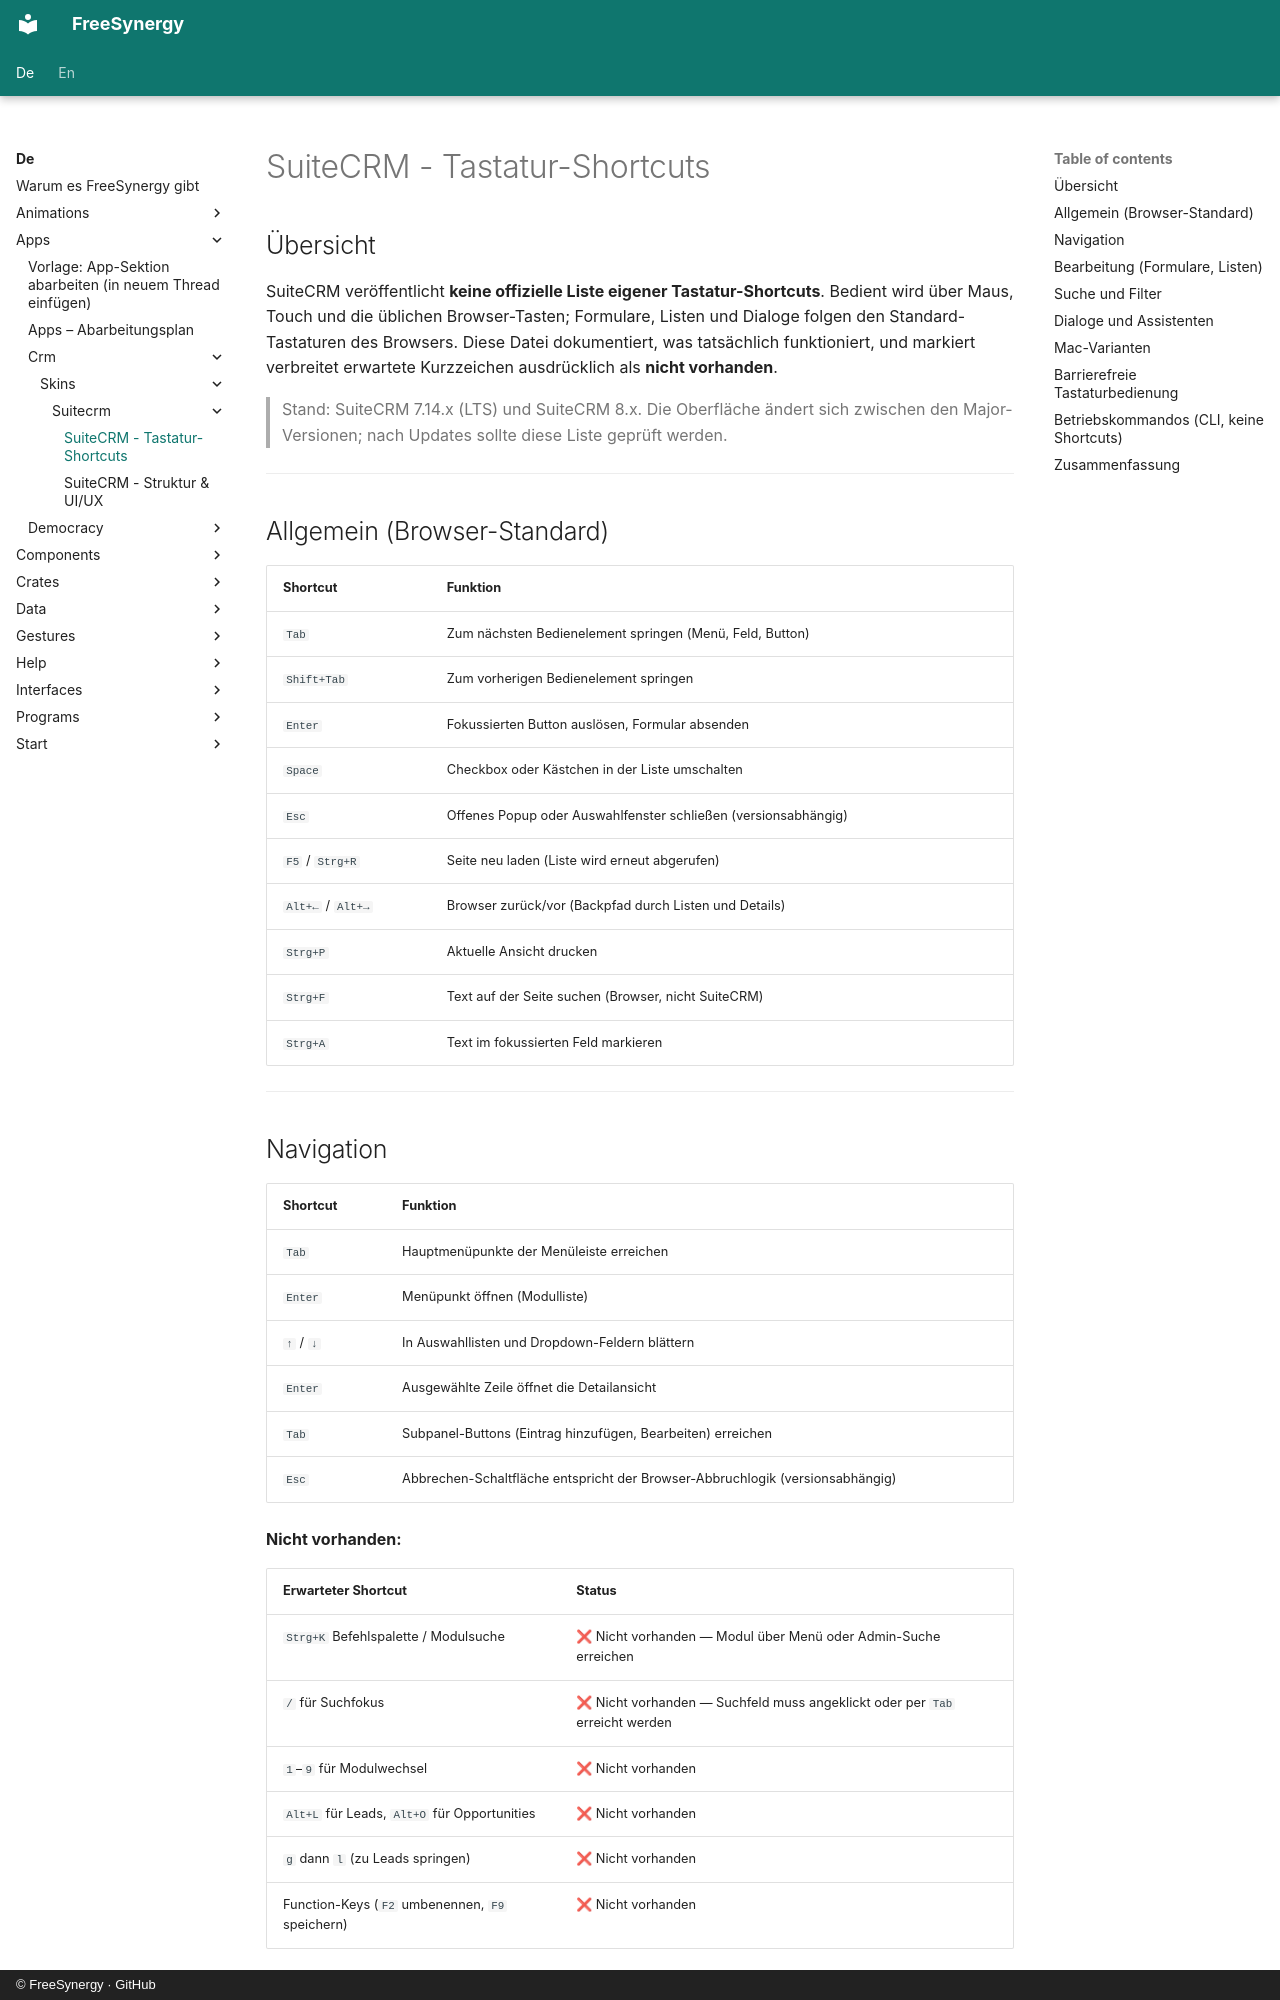

repository: FreeSynergy/fs-documentation · page: de/apps/crm/skins/suitecrm/shortcuts/index.html · generator: mkdocs · copyright: © FreeSynergy · GitHub

# SuiteCRM - Tastatur-Shortcuts

## Übersicht

SuiteCRM veröffentlicht **keine offizielle Liste eigener Tastatur-Shortcuts**. Bedient wird über Maus, Touch und die üblichen Browser-Tasten; Formulare, Listen und Dialoge folgen den Standard-Tastaturen des Browsers. Diese Datei dokumentiert, was tatsächlich funktioniert, und markiert verbreitet erwartete Kurzzeichen ausdrücklich als **nicht vorhanden**.

> Stand: SuiteCRM 7.14.x (LTS) und SuiteCRM 8.x. Die Oberfläche ändert sich zwischen den Major-Versionen; nach Updates sollte diese Liste geprüft werden.

---

## Allgemein (Browser-Standard)

| Shortcut | Funktion |
|----------|----------|
| `Tab` | Zum nächsten Bedienelement springen (Menü, Feld, Button) |
| `Shift+Tab` | Zum vorherigen Bedienelement springen |
| `Enter` | Fokussierten Button auslösen, Formular absenden |
| `Space` | Checkbox oder Kästchen in der Liste umschalten |
| `Esc` | Offenes Popup oder Auswahlfenster schließen (versionsabhängig) |
| `F5` / `Strg+R` | Seite neu laden (Liste wird erneut abgerufen) |
| `Alt+←` / `Alt+→` | Browser zurück/vor (Backpfad durch Listen und Details) |
| `Strg+P` | Aktuelle Ansicht drucken |
| `Strg+F` | Text auf der Seite suchen (Browser, nicht SuiteCRM) |
| `Strg+A` | Text im fokussierten Feld markieren |

---

## Navigation

| Shortcut | Funktion |
|----------|----------|
| `Tab` | Hauptmenüpunkte der Menüleiste erreichen |
| `Enter` | Menüpunkt öffnen (Modulliste) |
| `↑` / `↓` | In Auswahllisten und Dropdown-Feldern blättern |
| `Enter` | Ausgewählte Zeile öffnet die Detailansicht |
| `Tab` | Subpanel-Buttons (Eintrag hinzufügen, Bearbeiten) erreichen |
| `Esc` | Abbrechen-Schaltfläche entspricht der Browser-Abbruchlogik (versionsabhängig) |

**Nicht vorhanden:**

| Erwarteter Shortcut | Status |
|---------------------|--------|
| `Strg+K` Befehlspalette / Modulsuche | ❌ Nicht vorhanden — Modul über Menü oder Admin-Suche erreichen |
| `/` für Suchfokus | ❌ Nicht vorhanden — Suchfeld muss angeklickt oder per `Tab` erreicht werden |
| `1`–`9` für Modulwechsel | ❌ Nicht vorhanden |
| `Alt+L` für Leads, `Alt+O` für Opportunities | ❌ Nicht vorhanden |
| `g` dann `l` (zu Leads springen) | ❌ Nicht vorhanden |
| Function-Keys (`F2` umbenennen, `F9` speichern) | ❌ Nicht vorhanden |

---
